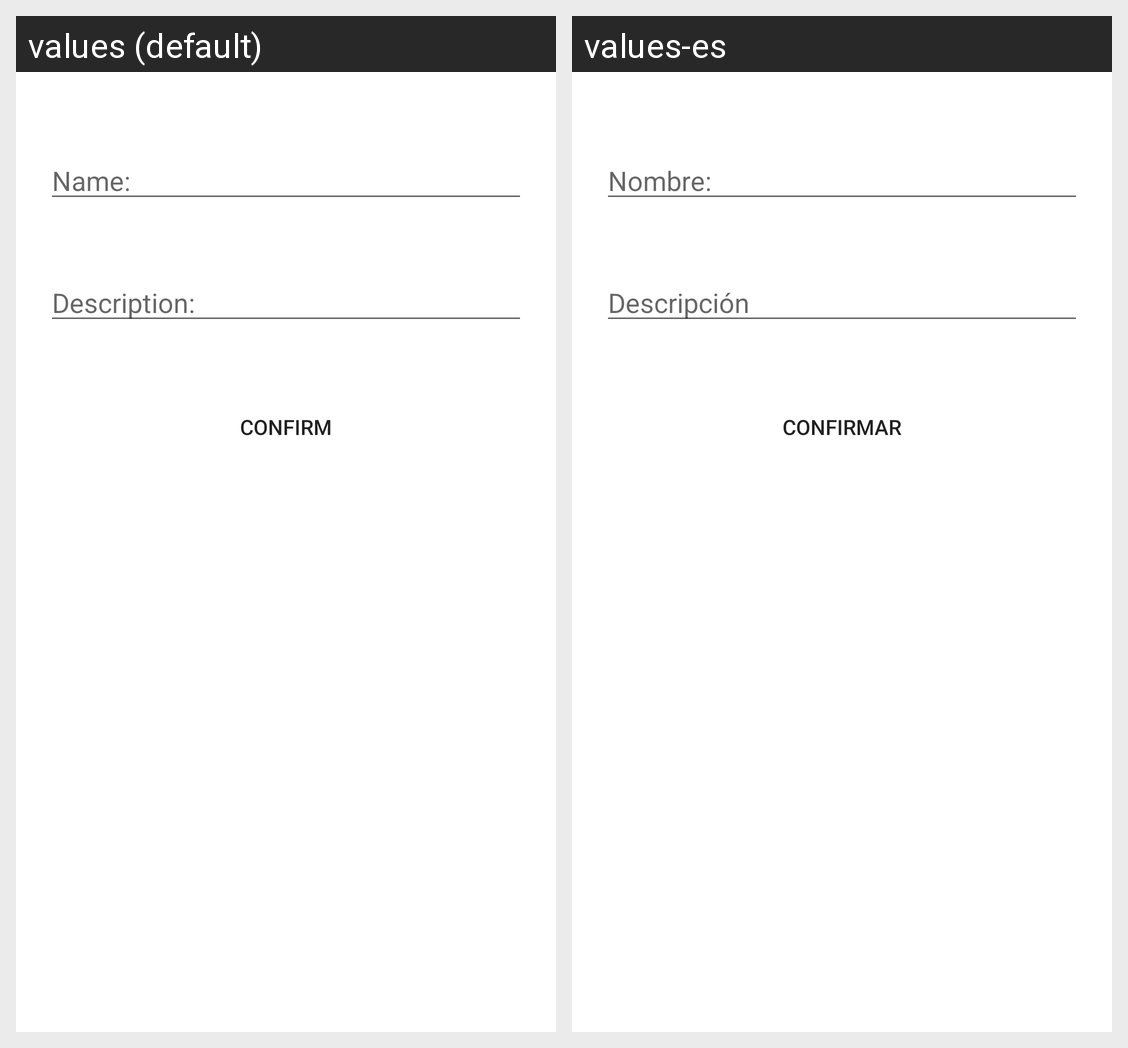

The same Android screen rendered under two of its app's locales, left to right. List the strings drawn on it with the default value and each locale's translation.
Android screen res/layout/fragment_add_new_microaccount.xml rendered under 2 locales, left to right: values (default), values-es. Device: Nexus 5 (rendered at 1080×1920; each locale shown at half size, 540×960, under a caption strip naming it); theme Theme.MaterialComponents.DayNight.NoActionBar.
Strings drawn on this screen, with the default value and each locale's value (text and hints the layout hard-codes, and strings that could not be matched under every locale, appear in the picture but are not listed):

name
  values: Name:
  values-es: Nombre:

description
  values: Description:
  values-es: Descripción 

confirm
  values: Confirm
  values-es: Confirmar
